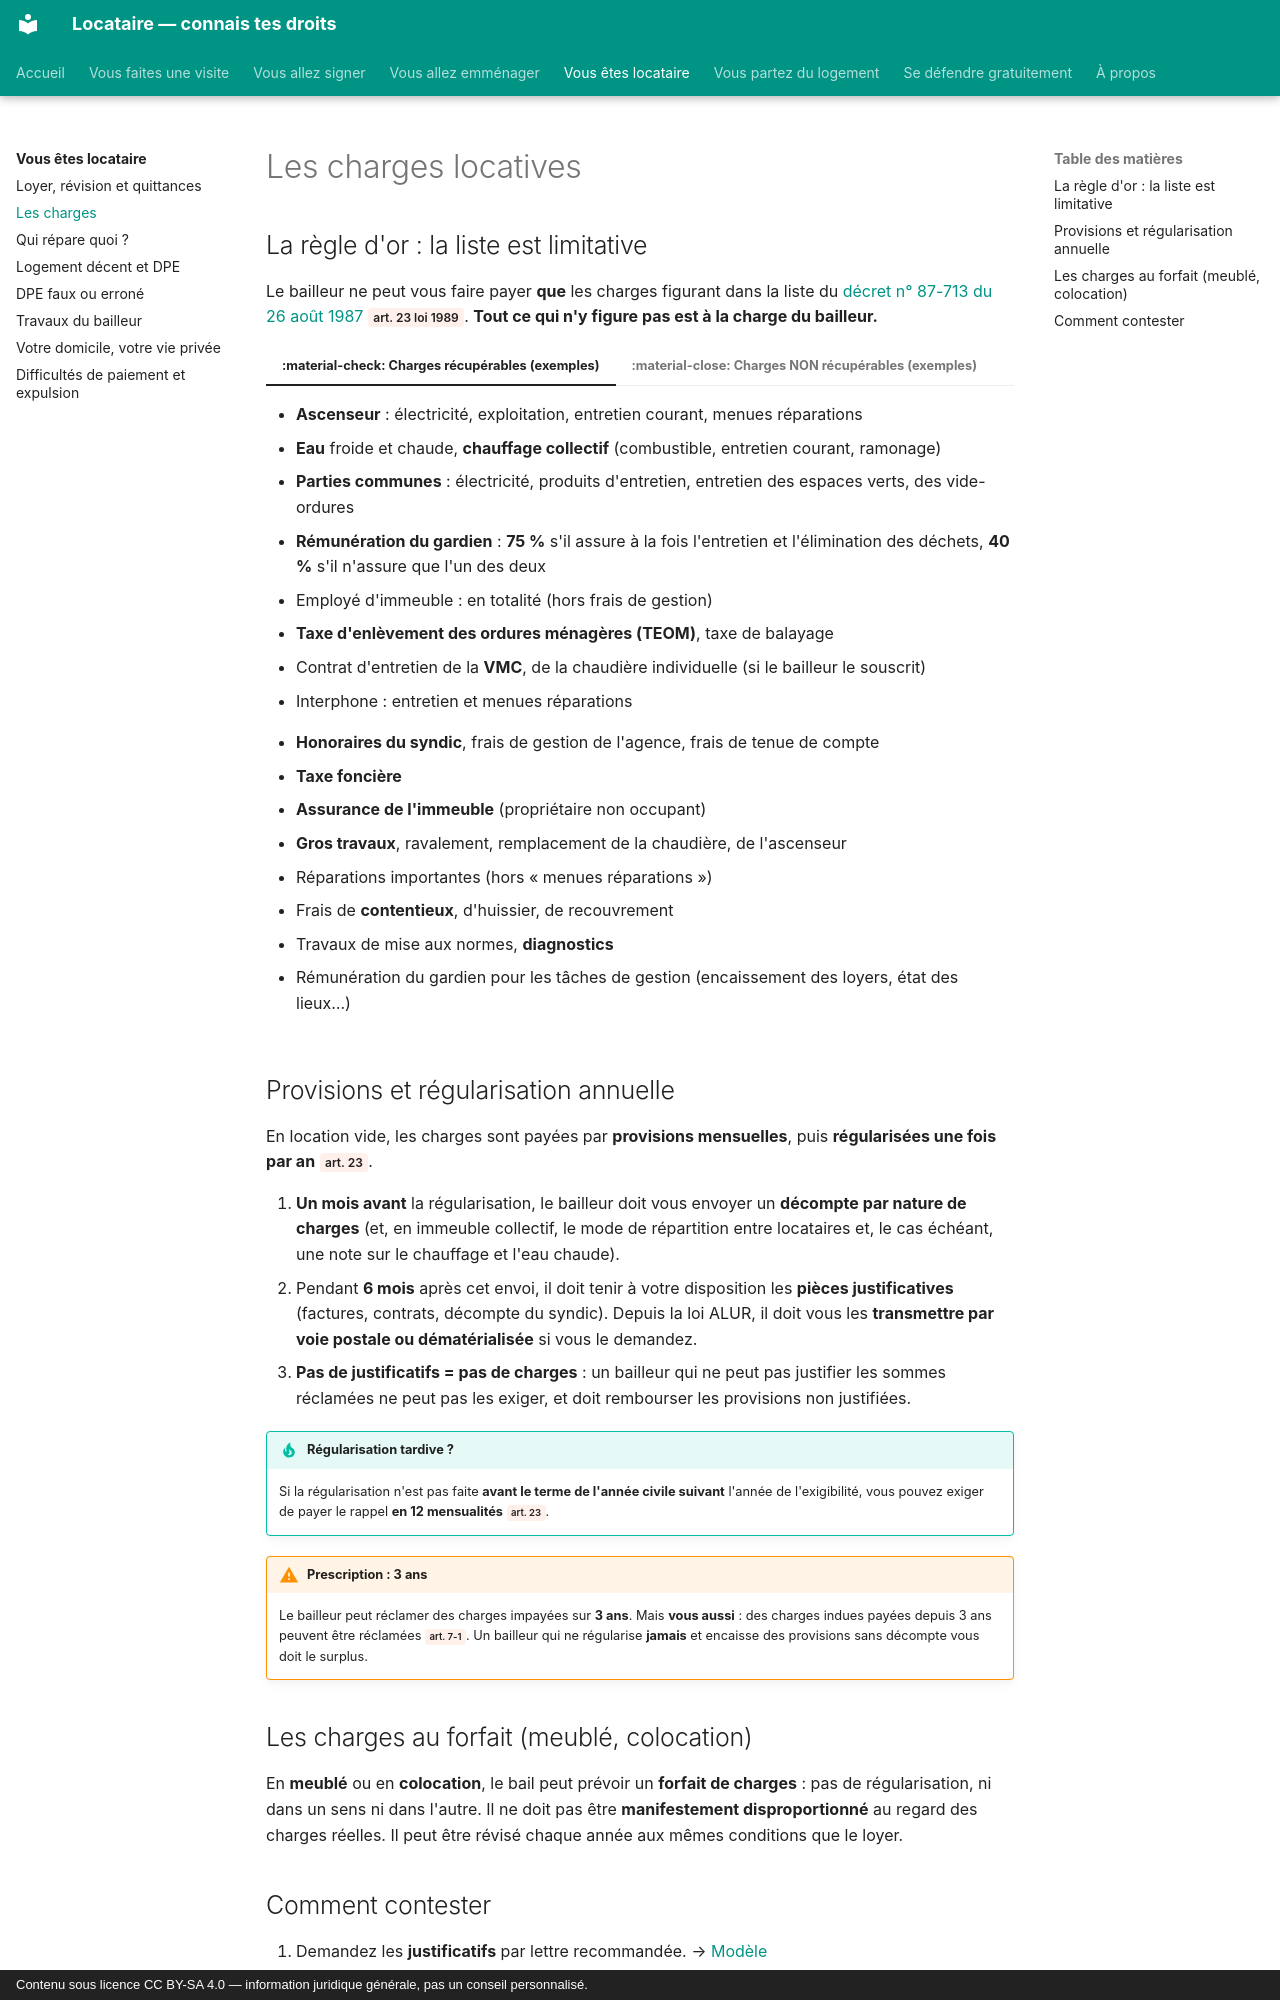

repository: saladandonionrings/locataire · page: locataire/charges/index.html · generator: mkdocs · copyright: Contenu sous licence CC BY-SA 4.0 — information juridique générale, pas un conseil personnalisé.

# Les charges locatives

## La règle d'or : la liste est limitative

Le bailleur ne peut vous faire payer **que** les charges figurant dans la liste du [décret n° 87-713 du 26 août 1987](https://www.legifrance.gouv.fr/search/all?tab_selection=all&query=%22d%C3%A9cret+n%C2%B0+87-713%22) <span class="loi">art. 23 loi 1989</span>. **Tout ce qui n'y figure pas est à la charge du bailleur.**

=== ":material-check: Charges récupérables (exemples)"

    - **Ascenseur** : électricité, exploitation, entretien courant, menues réparations
    - **Eau** froide et chaude, **chauffage collectif** (combustible, entretien courant, ramonage)
    - **Parties communes** : électricité, produits d'entretien, entretien des espaces verts, des vide-ordures
    - **Rémunération du gardien** : **75 %** s'il assure à la fois l'entretien et l'élimination des déchets, **40 %** s'il n'assure que l'un des deux
    - Employé d'immeuble : en totalité (hors frais de gestion)
    - **Taxe d'enlèvement des ordures ménagères (TEOM)**, taxe de balayage
    - Contrat d'entretien de la **VMC**, de la chaudière individuelle (si le bailleur le souscrit)
    - Interphone : entretien et menues réparations

=== ":material-close: Charges NON récupérables (exemples)"

    - **Honoraires du syndic**, frais de gestion de l'agence, frais de tenue de compte
    - **Taxe foncière**
    - **Assurance de l'immeuble** (propriétaire non occupant)
    - **Gros travaux**, ravalement, remplacement de la chaudière, de l'ascenseur
    - Réparations importantes (hors « menues réparations »)
    - Frais de **contentieux**, d'huissier, de recouvrement
    - Travaux de mise aux normes, **diagnostics**
    - Rémunération du gardien pour les tâches de gestion (encaissement des loyers, état des lieux…)

## Provisions et régularisation annuelle

En location vide, les charges sont payées par **provisions mensuelles**, puis **régularisées une fois par an** <span class="loi">art. 23</span>.

1. **Un mois avant** la régularisation, le bailleur doit vous envoyer un **décompte par nature de charges** (et, en immeuble collectif, le mode de répartition entre locataires et, le cas échéant, une note sur le chauffage et l'eau chaude).
2. Pendant **6 mois** après cet envoi, il doit tenir à votre disposition les **pièces justificatives** (factures, contrats, décompte du syndic). Depuis la loi ALUR, il doit vous les **transmettre par voie postale ou dématérialisée** si vous le demandez.
3. **Pas de justificatifs = pas de charges** : un bailleur qui ne peut pas justifier les sommes réclamées ne peut pas les exiger, et doit rembourser les provisions non justifiées.

!!! tip "Régularisation tardive ?"
    Si la régularisation n'est pas faite **avant le terme de l'année civile suivant** l'année de l'exigibilité, vous pouvez exiger de payer le rappel **en 12 mensualités** <span class="loi">art. 23</span>.

!!! warning "Prescription : 3 ans"
    Le bailleur peut réclamer des charges impayées sur **3 ans**. Mais **vous aussi** : des charges indues payées depuis 3 ans peuvent être réclamées <span class="loi">art. 7-1</span>. Un bailleur qui ne régularise **jamais** et encaisse des provisions sans décompte vous doit le surplus.
